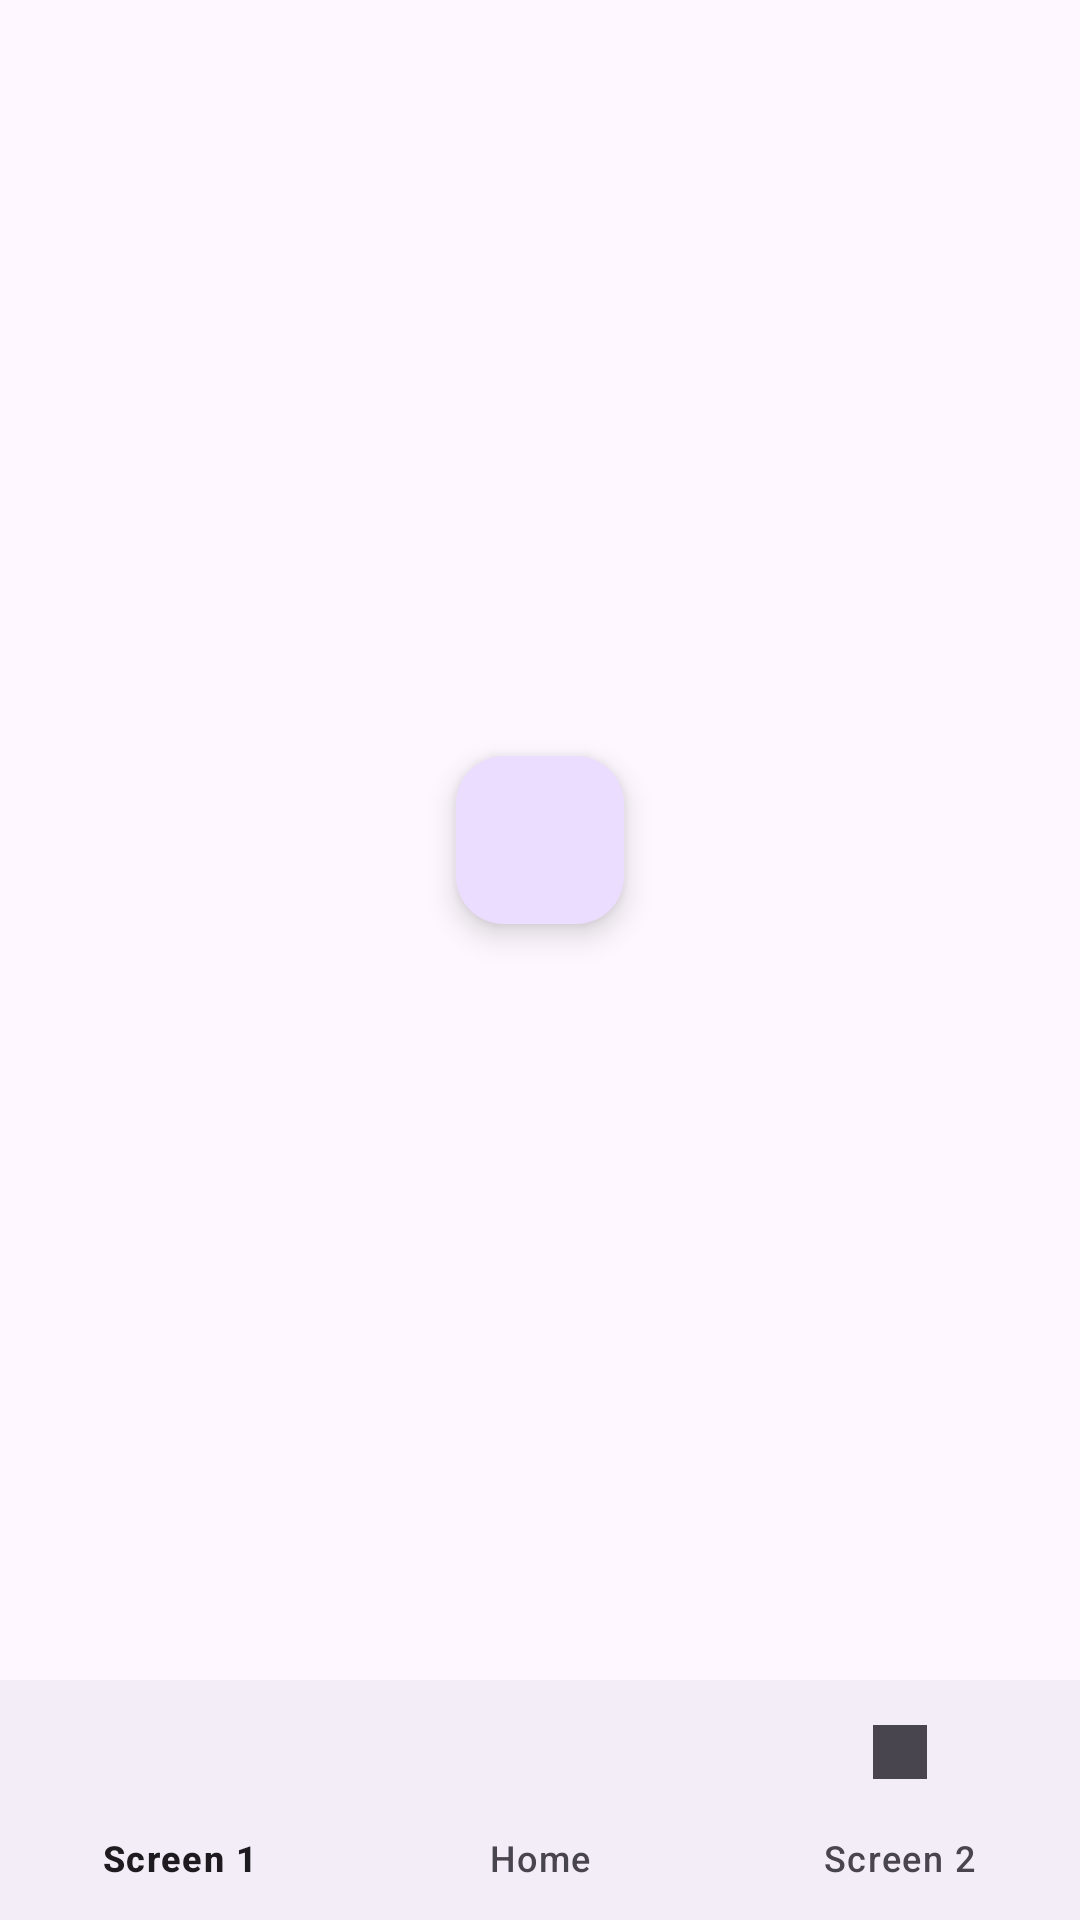

This screen was rendered from an Android layout file. Write that file and the resources it references.
<!-- AndroidManifest.xml: application theme Theme.ExamplePM1 -->
<!-- res/layout/activity_main.xml -->
<?xml version="1.0" encoding="utf-8"?>
<androidx.constraintlayout.widget.ConstraintLayout xmlns:android="http://schemas.android.com/apk/res/android"
    xmlns:app="http://schemas.android.com/apk/res-auto"
    xmlns:tools="http://schemas.android.com/tools"
    android:id="@+id/main"
    android:layout_width="match_parent"
    android:layout_height="match_parent"
    tools:context=".activities.MainActivity">

    <com.google.android.material.floatingactionbutton.FloatingActionButton
        android:id="@+id/theme_change_button"
        android:layout_width="wrap_content"
        android:layout_height="wrap_content"
        app:layout_constraintBottom_toTopOf="@+id/bottom_navigation"
        app:layout_constraintEnd_toEndOf="parent"
        app:layout_constraintStart_toStartOf="parent"
        app:layout_constraintTop_toTopOf="parent" />

    <com.google.android.material.bottomnavigation.BottomNavigationView
        android:id="@+id/bottom_navigation"
        android:layout_width="match_parent"
        android:layout_height="wrap_content"
        app:layout_constraintBottom_toBottomOf="parent"
        app:menu="@menu/bottom_nav_menu" />

</androidx.constraintlayout.widget.ConstraintLayout>
<!-- resources referenced by this layout -->
<resources>
  <style name="Theme.ExamplePM1" parent="Base.Theme.ExamplePM1" />
  <style name="Base.Theme.ExamplePM1" parent="Theme.Material3.DayNight.NoActionBar">
      </style>
</resources>
